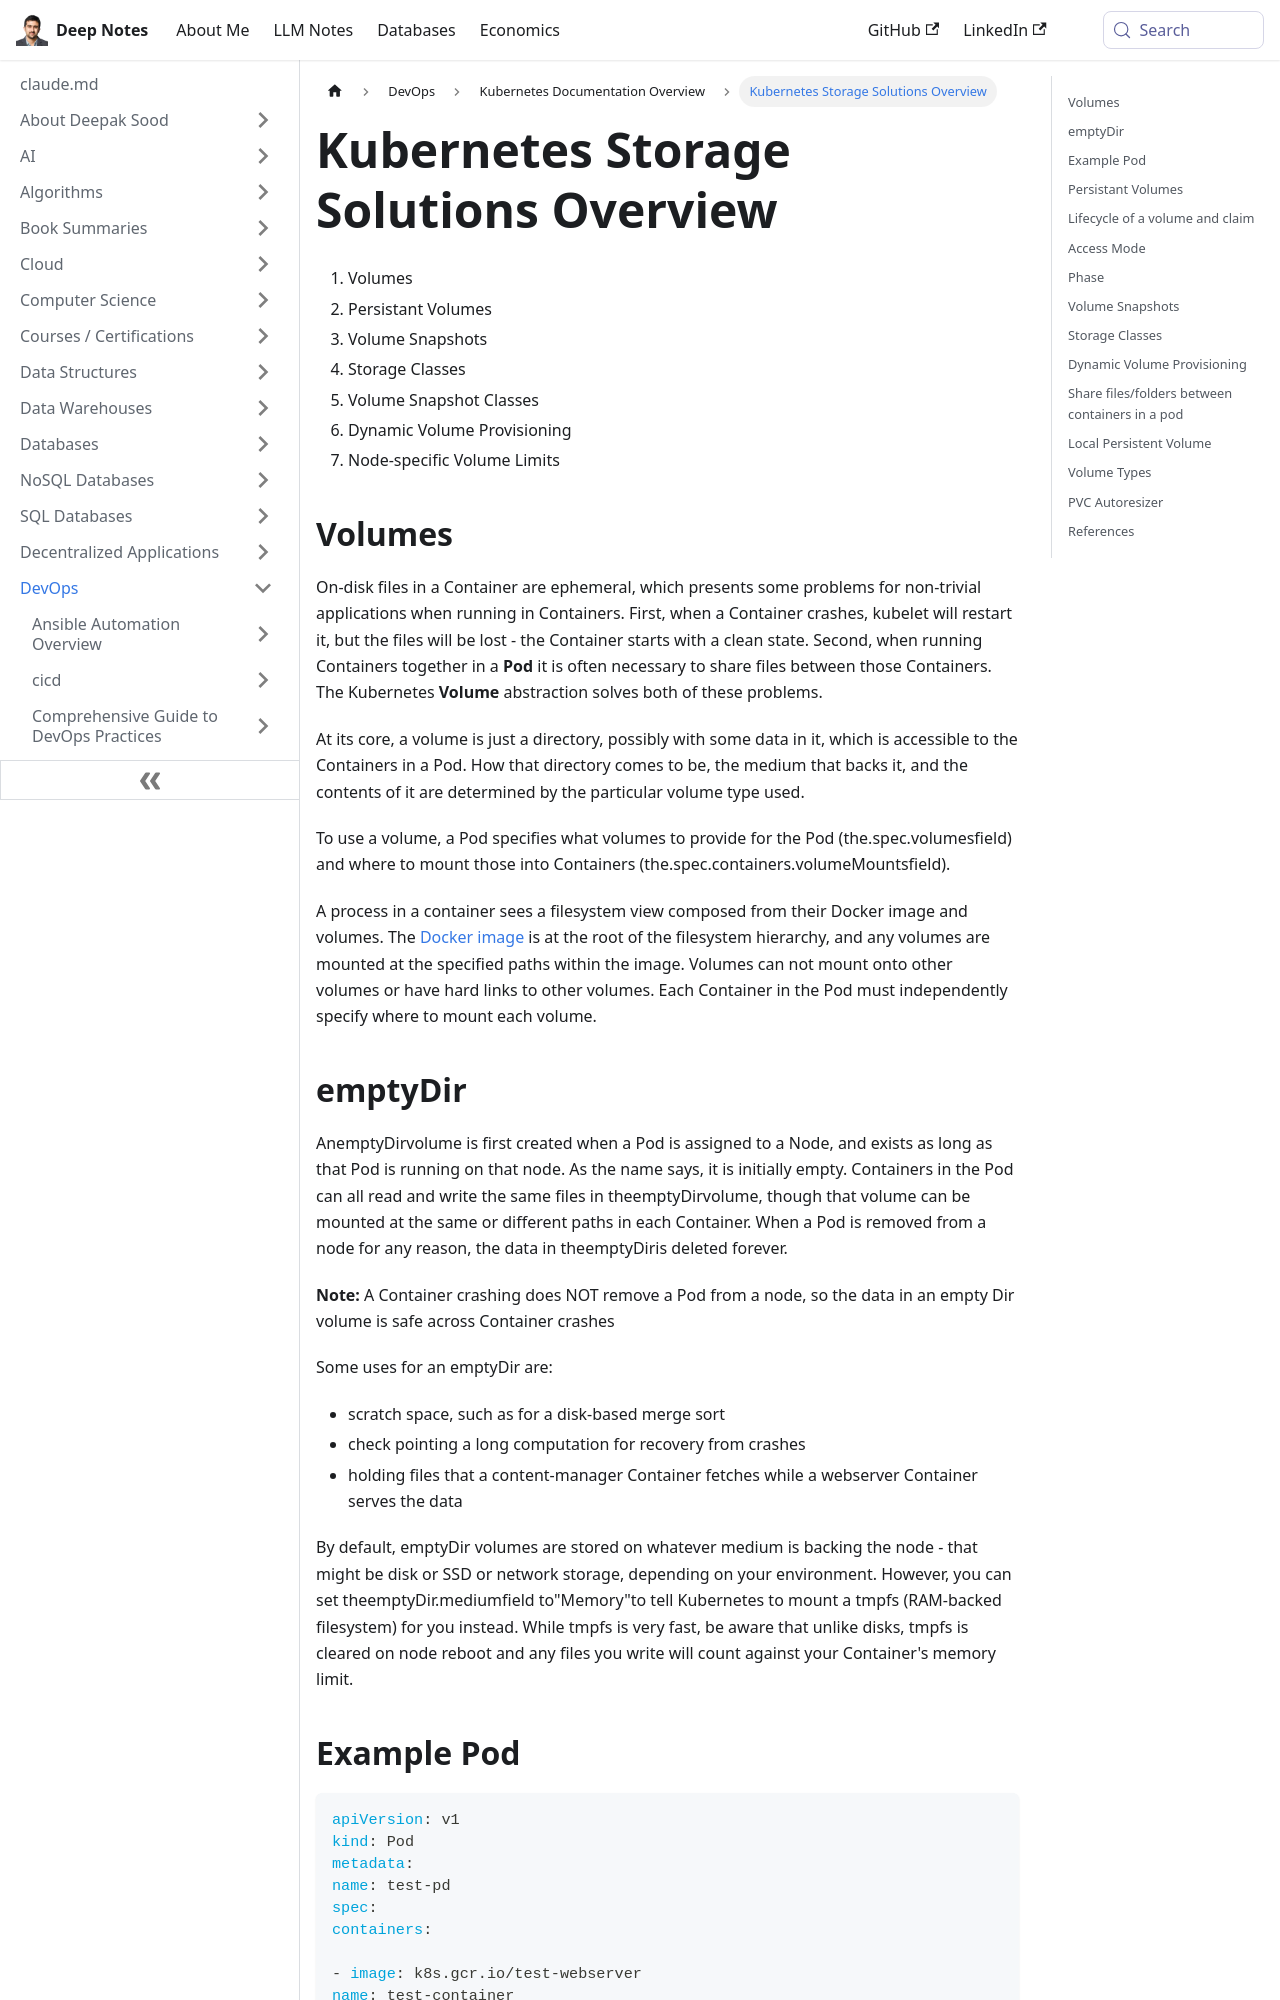

repository: deepaksood619/deepaksood619.github.io · page: devops/kubernetes/storage/index.html · generator: docusaurus

---
slug: /devops/kubernetes/storage
title: Kubernetes Storage Solutions Overview
description: Explore essential Kubernetes storage components like Volumes, Persistent Volumes, and Dynamic Provisioning for efficient container applications.
created: 2023-03-05
updated: 2023-12-05
---
1. Volumes
2. Persistant Volumes
3. Volume Snapshots
4. Storage Classes
5. Volume Snapshot Classes
6. Dynamic Volume Provisioning
7. Node-specific Volume Limits

## Volumes

On-disk files in a Container are ephemeral, which presents some problems for non-trivial applications when running in Containers. First, when a Container crashes, kubelet will restart it, but the files will be lost - the Container starts with a clean state. Second, when running Containers together in a **Pod** it is often necessary to share files between those Containers. The Kubernetes **Volume** abstraction solves both of these problems.

At its core, a volume is just a directory, possibly with some data in it, which is accessible to the Containers in a Pod. How that directory comes to be, the medium that backs it, and the contents of it are determined by the particular volume type used.

To use a volume, a Pod specifies what volumes to provide for the Pod (the.spec.volumesfield) and where to mount those into Containers (the.spec.containers.volumeMountsfield).

A process in a container sees a filesystem view composed from their Docker image and volumes. The [Docker image](https://docs.docker.com/userguide/dockerimages/) is at the root of the filesystem hierarchy, and any volumes are mounted at the specified paths within the image. Volumes can not mount onto other volumes or have hard links to other volumes. Each Container in the Pod must independently specify where to mount each volume.

## emptyDir

AnemptyDirvolume is first created when a Pod is assigned to a Node, and exists as long as that Pod is running on that node. As the name says, it is initially empty. Containers in the Pod can all read and write the same files in theemptyDirvolume, though that volume can be mounted at the same or different paths in each Container. When a Pod is removed from a node for any reason, the data in theemptyDiris deleted forever.

**Note:** A Container crashing does NOT remove a Pod from a node, so the data in an empty Dir volume is safe across Container crashes

Some uses for an emptyDir are:

- scratch space, such as for a disk-based merge sort
- check pointing a long computation for recovery from crashes
- holding files that a content-manager Container fetches while a webserver Container serves the data

By default, emptyDir volumes are stored on whatever medium is backing the node - that might be disk or SSD or network storage, depending on your environment. However, you can set theemptyDir.mediumfield to"Memory"to tell Kubernetes to mount a tmpfs (RAM-backed filesystem) for you instead. While tmpfs is very fast, be aware that unlike disks, tmpfs is cleared on node reboot and any files you write will count against your Container's memory limit.
